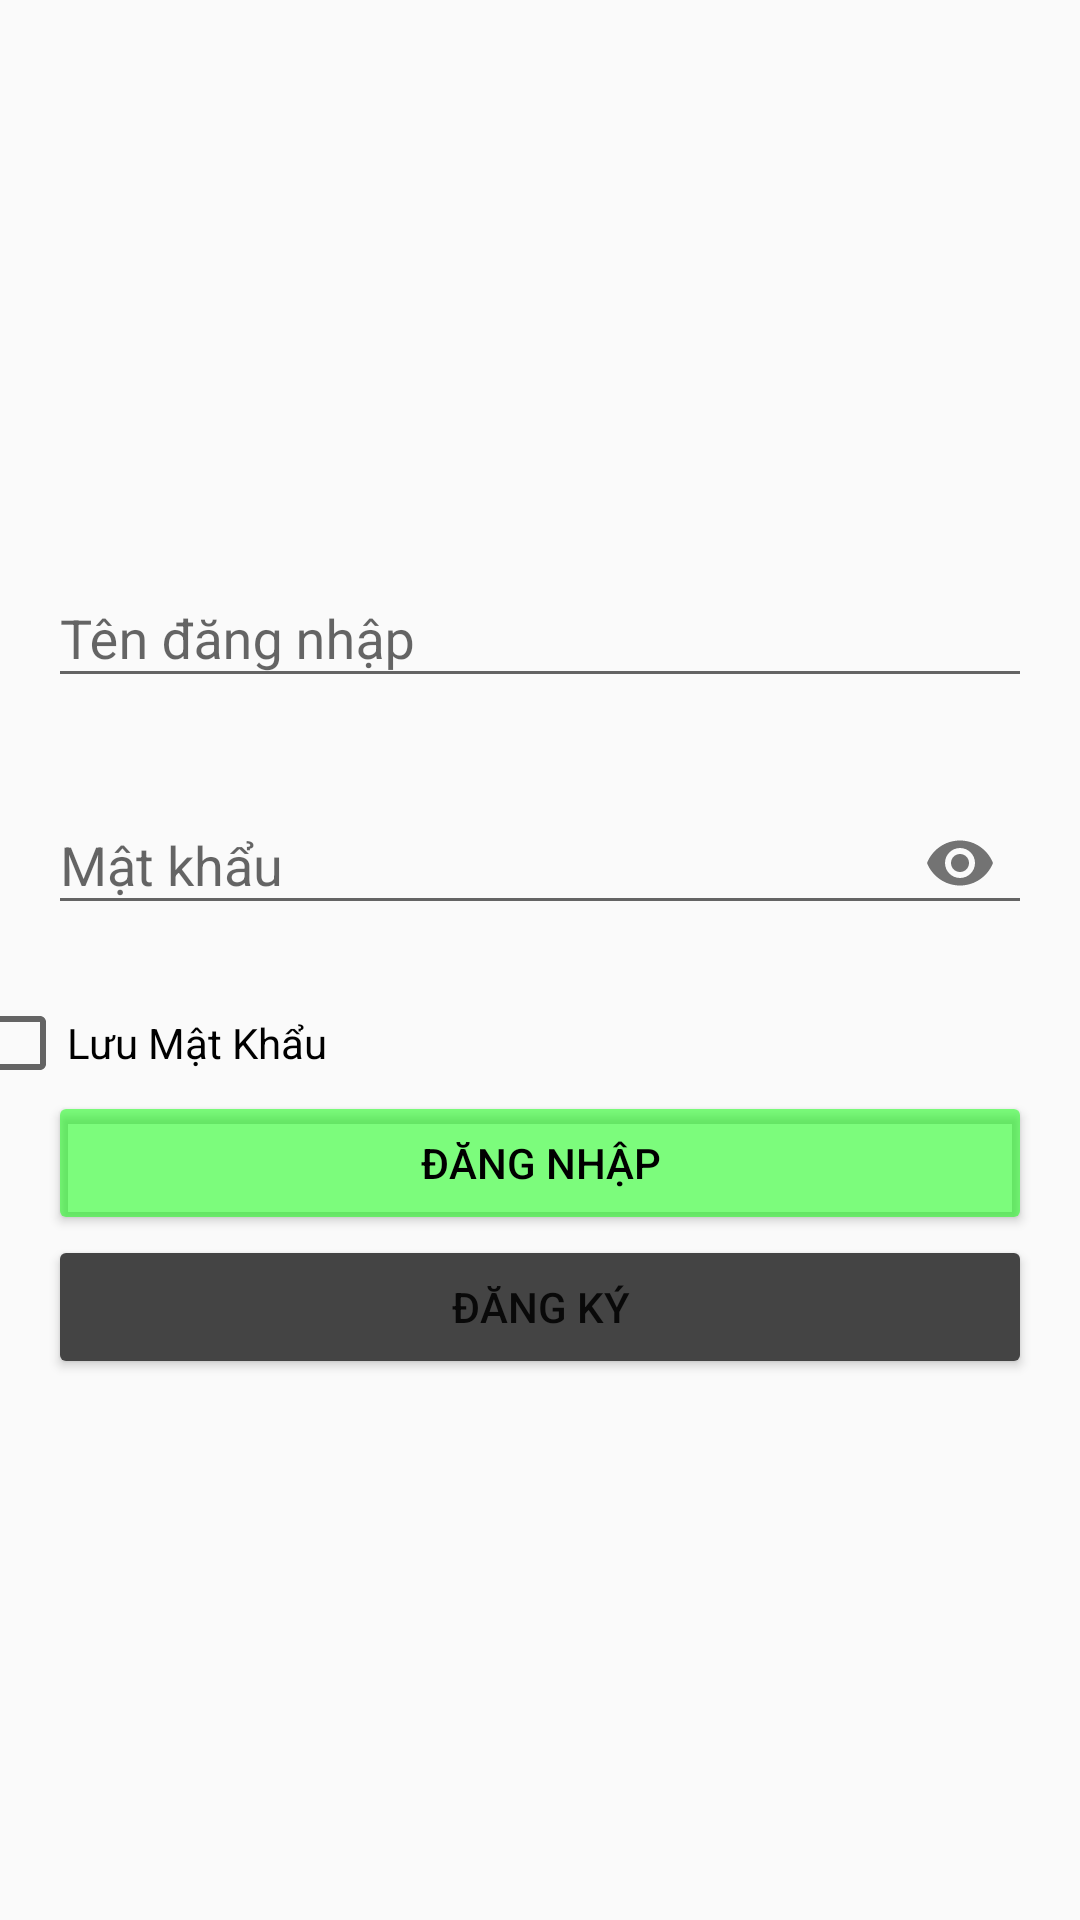

Layout XML and referenced resources for this Android screen:
<!-- AndroidManifest.xml: application theme Theme.Du_an_1 -->
<!-- res/layout/activity_login.xml -->
<?xml version="1.0" encoding="utf-8"?>
<LinearLayout xmlns:android="http://schemas.android.com/apk/res/android"
              xmlns:app="http://schemas.android.com/apk/res-auto"
              xmlns:tools="http://schemas.android.com/tools"
              android:layout_width="match_parent"
              android:layout_height="match_parent"
              android:orientation="vertical"
              android:gravity="center"
              tools:context=".LoginActivity">


    <com.google.android.material.textfield.TextInputLayout
            android:layout_width="match_parent"
            android:layout_height="wrap_content"
            android:layout_marginHorizontal="16dp"
            android:layout_marginBottom="20dp"
            android:id="@+id/in_User">

        <com.google.android.material.textfield.TextInputEditText
                android:id="@+id/edUserName"
                android:layout_width="match_parent"
                android:layout_height="wrap_content"
                android:hint="Tên đăng nhập"/>
    </com.google.android.material.textfield.TextInputLayout>


    <com.google.android.material.textfield.TextInputLayout
            android:layout_width="match_parent"
            android:layout_height="wrap_content"
            app:passwordToggleEnabled="true"
            android:layout_marginHorizontal="16dp"
            android:layout_marginBottom="20dp"
            android:id="@+id/in_Pass">

        <com.google.android.material.textfield.TextInputEditText
                android:id="@+id/edPassword"
                android:layout_width="match_parent"
                android:layout_height="wrap_content"
                android:inputType="textPassword"
                android:maxLines="1"
                android:hint="Mật khẩu"/>
    </com.google.android.material.textfield.TextInputLayout>

    <CheckBox
            android:id="@+id/chkRememberPass"
            android:layout_width="wrap_content"
            android:layout_height="wrap_content"
            android:layout_marginRight="130dp"
            android:text="Lưu Mật Khẩu"/>


    <LinearLayout
            android:layout_width="match_parent"
            android:layout_height="wrap_content"
            android:layout_marginHorizontal="16dp"
            android:gravity="center"
            android:orientation="vertical">

        <Button
                android:id="@+id/btnLogin"
                android:layout_width="match_parent"
                android:layout_height="wrap_content"
                android:backgroundTint="#8000FF00"
                android:textColor="@color/black"
                android:text="Đăng nhập"
                />
        <Button
                android:id="@+id/btnDangky"
                android:layout_width="match_parent"
                android:layout_height="wrap_content"
                android:backgroundTint="#444444"
                android:layout_weight="1"
                android:text="Đăng ký"/>

    </LinearLayout>


</LinearLayout>
<!-- resources referenced by this layout -->
<resources>
  <color name="black">#FF000000</color>
  <style name="Theme.Du_an_1" parent="Base.Theme.Du_an_1" />
  <style name="Base.Theme.Du_an_1" parent="Theme.AppCompat.DayNight.NoActionBar">
          
          
      </style>
</resources>
